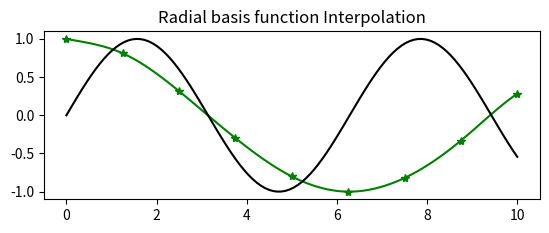

Source code (Python):
# Import the required libraries
import numpy as np
from scipy.interpolate import Rbf
import matplotlib.pyplot as plt

# setup the data values
x = np.linspace(0, 10, 9)
y = np.cos(x/2)
xi = np.linspace(0, 10, 110)

# Interpolation using RBF
rbf = Rbf(x, y)
fi = rbf(xi)

plt.subplot(2, 1, 2)
plt.plot(x, y, '*', color="green")
plt.plot(xi, fi, 'green')
plt.plot(xi, np.sin(xi), 'black')
plt.title('Radial basis function Interpolation')
plt.show()
